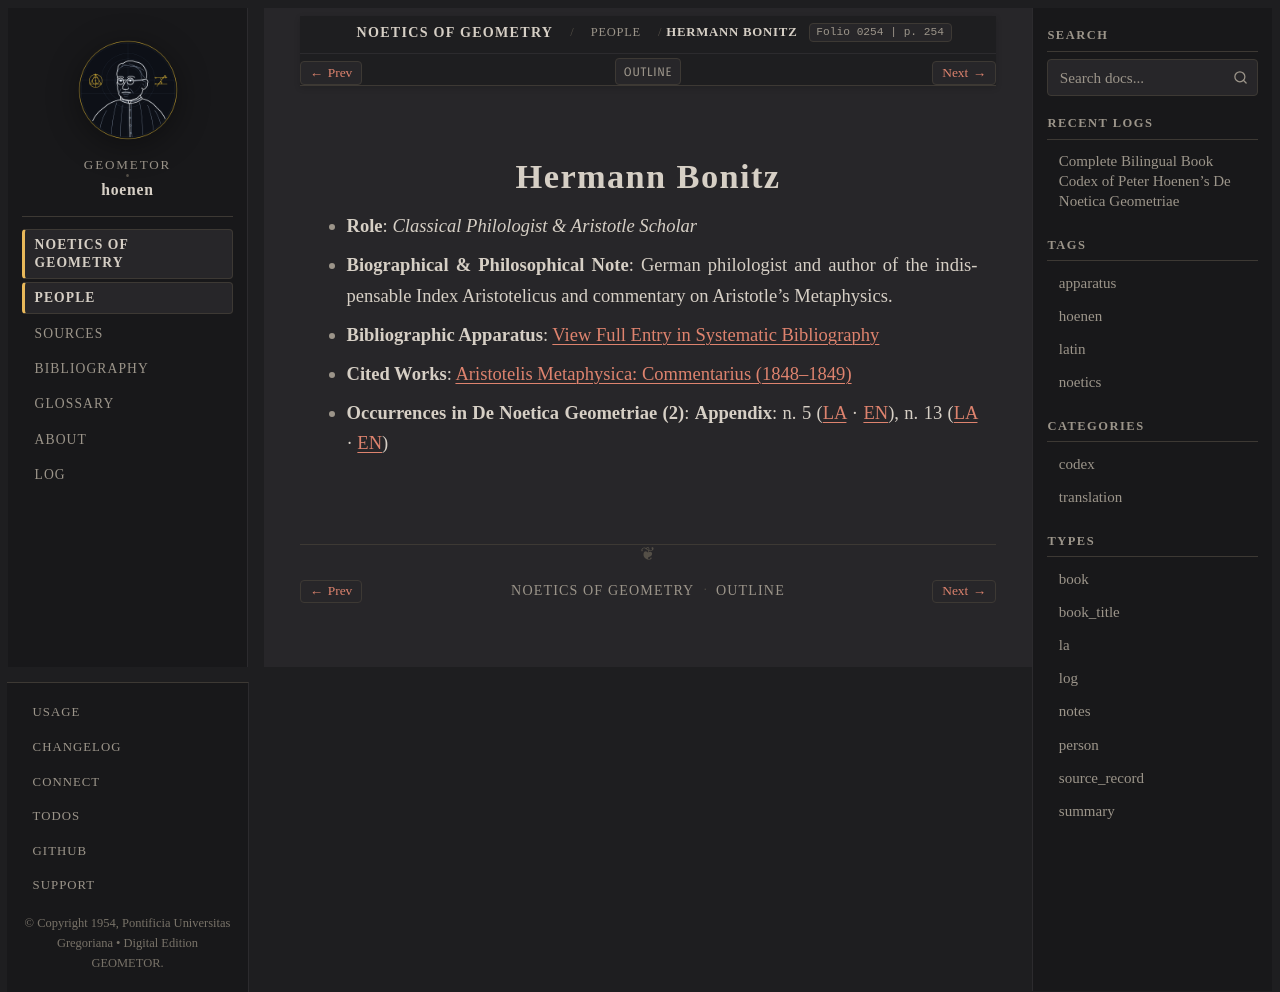

repository: geometor/hoenen · page: de_noetica_geometriae/people/bonitz.html · generator: sphinx

:type: person
:layout: book
:death_year: 1888
:death_label: 1888
:lifespan: 1814 – 1888
:excerpt: Role: Classical Philologist & Aristotle Scholar*
:folio: 0254
:page: 254

.. _person-bonitz:

Hermann Bonitz
==============

* **Role**: *Classical Philologist & Aristotle Scholar*
* **Biographical & Philosophical Note**: German philologist and author of the indispensable Index Aristotelicus and commentary on Aristotle's Metaphysics.
* **Bibliographic Apparatus**: :ref:`View Full Entry in Systematic Bibliography <bib-bonitz-hermann>`
* **Cited Works**: `Aristotelis Metaphysica: Commentarius (1848–1849) <bibliography.html#work-bonitz-met>`__
* **Occurrences in De Noetica Geometriae (2)**: **Appendix**: n. 5 (`LA <appendix/appendix.html#occ-person-bonitz-1>`__ · `EN <appendix/appendix-en.html#occ-person-bonitz-1>`__), n. 13 (`LA <appendix/appendix.html#occ-person-bonitz-2>`__ · `EN <appendix/appendix-en.html#occ-person-bonitz-2>`__)
